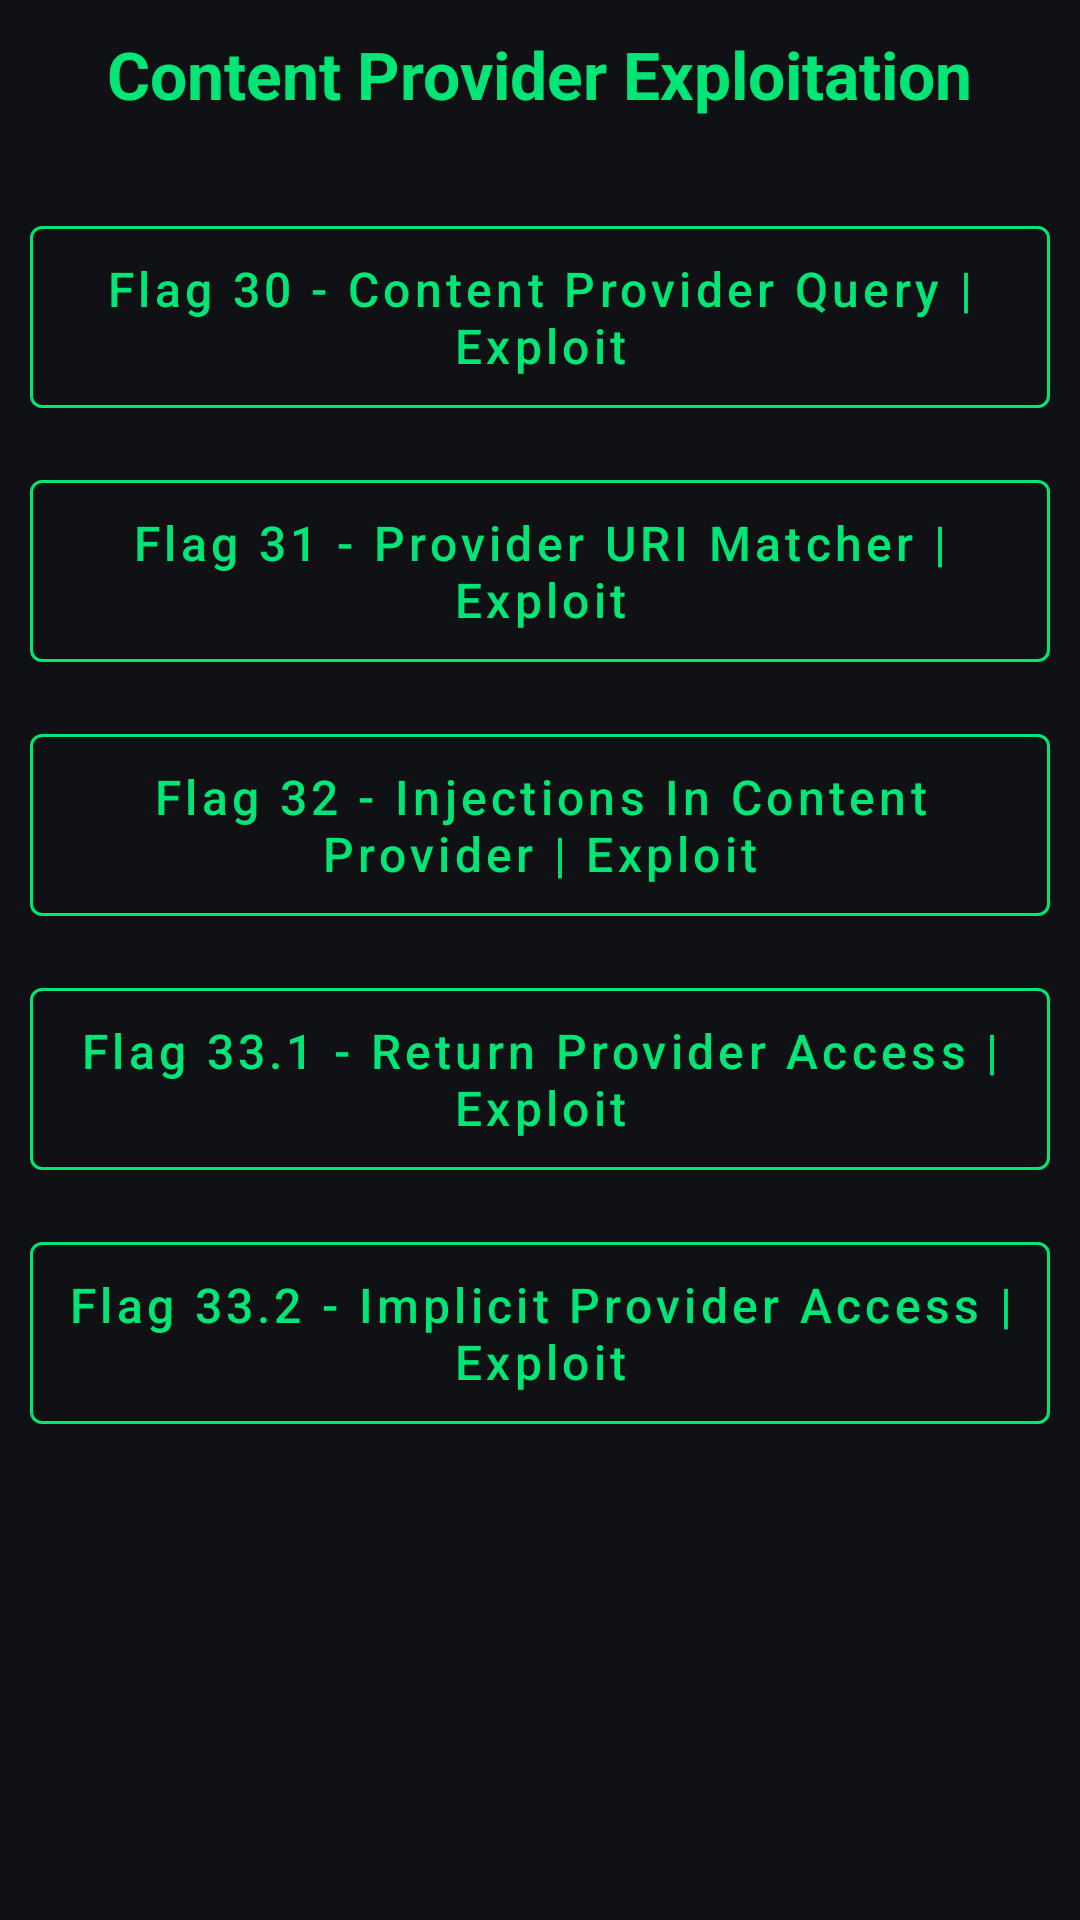

Here is an Android app screen rendered from its layout file. Give the layout XML and the strings, colors and styles it references.
<!-- AndroidManifest.xml: application theme Theme.Poc_App -->
<!-- res/layout/activity_content_provider_labs.xml -->
<?xml version="1.0" encoding="utf-8"?>
<androidx.constraintlayout.widget.ConstraintLayout xmlns:android="http://schemas.android.com/apk/res/android"
    xmlns:app="http://schemas.android.com/apk/res-auto"
    xmlns:tools="http://schemas.android.com/tools"
    android:id="@+id/main"
    android:layout_width="match_parent"
    android:layout_height="match_parent"
    android:background="@color/background"
    tools:context=".Content_Provider_Labs">
    <ScrollView
        android:layout_width="0dp"
        android:layout_height="0dp"
        app:layout_constraintTop_toTopOf="parent"
        app:layout_constraintBottom_toBottomOf="parent"
        app:layout_constraintStart_toStartOf="parent"
        app:layout_constraintEnd_toEndOf="parent">

        <LinearLayout
            android:layout_width="match_parent"
            android:layout_height="wrap_content"
            android:orientation="vertical"
            android:padding="10dp"
            android:gravity="center_horizontal">

            <TextView
                android:layout_width="wrap_content"
                android:layout_height="wrap_content"
                android:text="Content Provider Exploitation"
                android:textColor="@color/primary"
                android:textSize="22sp"
                android:textStyle="bold"
                android:layout_marginBottom="30dp"/>

            <com.google.android.material.button.MaterialButton
                android:layout_width="match_parent"
                android:layout_height="wrap_content"
                android:layout_marginBottom="12dp"
                android:padding="10dp"
                android:text="Flag 30 - Content Provider Query | Exploit"
                android:textAllCaps="false"
                android:textSize="16sp"
                android:textColor="@color/primary"
                app:strokeColor="@color/primary"
                app:strokeWidth="1dp"
                android:backgroundTint="@android:color/transparent"
                app:cornerRadius="4dp"
                android:onClick="Flag30"
                style="@style/Widget.MaterialComponents.Button.OutlinedButton"/>
            <com.google.android.material.button.MaterialButton
                android:layout_width="match_parent"
                android:layout_height="wrap_content"
                android:layout_marginBottom="12dp"
                android:padding="10dp"
                android:text="Flag 31 - Provider URI Matcher | Exploit"
                android:textAllCaps="false"
                android:textSize="16sp"
                android:textColor="@color/primary"
                app:strokeColor="@color/primary"
                app:strokeWidth="1dp"
                android:backgroundTint="@android:color/transparent"
                app:cornerRadius="4dp"
                android:onClick="Flag31"
                style="@style/Widget.MaterialComponents.Button.OutlinedButton"/>
            <com.google.android.material.button.MaterialButton
                android:layout_width="match_parent"
                android:layout_height="wrap_content"
                android:layout_marginBottom="12dp"
                android:padding="10dp"
                android:text="Flag 32 - Injections In Content Provider | Exploit"
                android:textAllCaps="false"
                android:textSize="16sp"
                android:textColor="@color/primary"
                app:strokeColor="@color/primary"
                app:strokeWidth="1dp"
                android:backgroundTint="@android:color/transparent"
                app:cornerRadius="4dp"
                android:onClick="Flag32"
                style="@style/Widget.MaterialComponents.Button.OutlinedButton"/>
            <com.google.android.material.button.MaterialButton
                android:layout_width="match_parent"
                android:layout_height="wrap_content"
                android:layout_marginBottom="12dp"
                android:padding="10dp"
                android:text="Flag 33.1 - Return Provider Access | Exploit"
                android:textAllCaps="false"
                android:textSize="16sp"
                android:textColor="@color/primary"
                app:strokeColor="@color/primary"
                app:strokeWidth="1dp"
                android:backgroundTint="@android:color/transparent"
                app:cornerRadius="4dp"
                android:onClick="Flag33_1"
                style="@style/Widget.MaterialComponents.Button.OutlinedButton"/>
            <com.google.android.material.button.MaterialButton
                android:layout_width="match_parent"
                android:layout_height="wrap_content"
                android:layout_marginBottom="12dp"
                android:padding="10dp"
                android:text="Flag 33.2 - Implicit Provider Access | Exploit"
                android:textAllCaps="false"
                android:textSize="16sp"
                android:textColor="@color/primary"
                app:strokeColor="@color/primary"
                app:strokeWidth="1dp"
                android:backgroundTint="@android:color/transparent"
                app:cornerRadius="4dp"
                android:onClick="Flag33_2"
                style="@style/Widget.MaterialComponents.Button.OutlinedButton"/>
        </LinearLayout>
    </ScrollView>
</androidx.constraintlayout.widget.ConstraintLayout>
<!-- resources referenced by this layout -->
<resources>
  <color name="background">#0F1115</color>
  <color name="primary">#00E676</color>
  <style name="Theme.Poc_App" parent="Base.Theme.Poc_App" />
  <style name="Base.Theme.Poc_App" parent="Theme.Material3.DayNight.NoActionBar">
          
          
      </style>
</resources>
